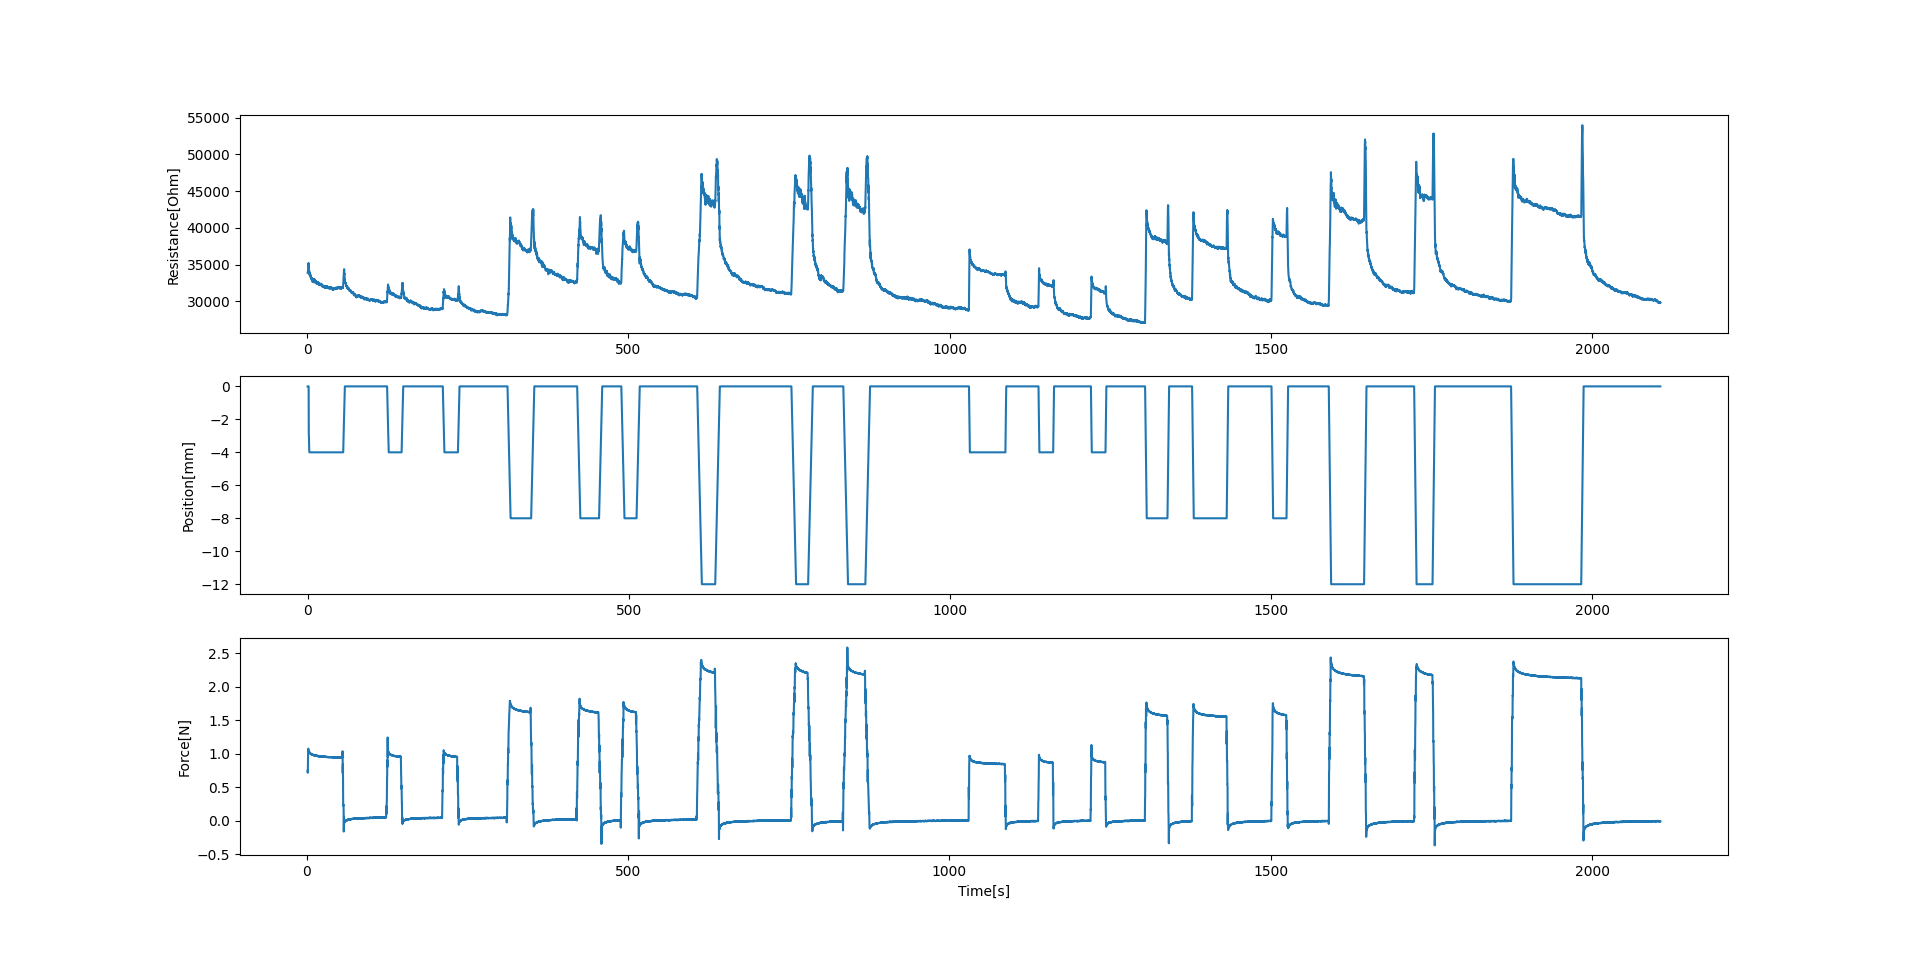

The table this chart was drawn from, first rows:
33893.54397733557, 2237.1725062776195, 0.703362226486206, 0, 0.0019693374633789062, 0.7442832882772477, 1.5757076740264893
34236, 2412, 1.61, 0, 1.577, 0.7198, 1.644
34147, 2214, 1.681, -2.592, 1.648, 0.7159, 1.715
34102, 2349, 1.749, -2.708, 1.716, 0.7319, 1.784
34573, 2437, 1.822, -2.824, 1.789, 0.7499, 1.901
34672, 2536, 1.937, -2.94, 1.904, 0.8512, 2.073
35138, 2554, 2.109, -3.136, 2.076, 0.9086, 2.144
34722, 2585, 2.18, -3.42, 2.146, 0.9726, 2.214
35228, 2709, 2.253, -3.54, 2.219, 1.027, 2.288
34988, 2774, 2.323, -3.66, 2.289, 1.074, 2.402
34832, 2601, 2.439, -3.78, 2.406, 1.07, 2.59
34336, 2647, 2.625, -3.972, 2.591, 1.07, 2.659
34275, 2593, 2.696, -4.0, 2.663, 1.071, 2.731
34387, 2683, 2.766, -4.0, 2.733, 1.067, 2.801
34267, 2312, 2.839, -4.0, 2.805, 1.068, 2.916
34184, 2631, 2.952, -4.0, 2.918, 1.041, 3.126
33901, 2537, 3.163, -4.0, 3.13, 1.039, 3.198
33895, 2571, 3.233, -4.0, 3.2, 1.039, 3.268
34036, 2563, 3.305, -4.0, 3.272, 1.042, 3.34
33832, 2651, 3.375, -4.0, 3.342, 1.039, 3.449
33949, 2559, 3.486, -4.0, 3.453, 1.029, 3.662
33762, 2594, 3.697, -4.0, 3.664, 1.025, 3.731
33686, 2557, 3.77, -4.0, 3.736, 1.029, 3.805
33766, 2463, 3.84, -4.0, 3.807, 1.025, 3.875
33732, 2474, 3.912, -4.0, 3.879, 1.029, 3.995
33559, 2687, 4.031, -4.0, 3.997, 1.019, 4.164
33735, 2806, 4.201, -4.0, 4.168, 1.016, 4.237
33739, 2554, 4.272, -4.0, 4.239, 1.018, 4.307
33701, 2578, 4.344, -4.0, 4.31, 1.017, 4.379
33517, 2601, 4.413, -4.0, 4.38, 1.019, 4.497
33712, 2582, 4.534, -4.0, 4.501, 1.015, 4.67
33470, 2543, 4.705, -4.0, 4.672, 1.012, 4.74
33538, 2570, 4.777, -4.0, 4.744, 1.014, 4.812
33461, 2569, 4.847, -4.0, 4.814, 1.011, 4.882
33465, 2554, 4.92, -4.0, 4.886, 1.011, 4.996
33594, 2030, 5.031, -4.0, 4.998, 1.007, 5.205
33341, 655.1, 5.242, -4.0, 5.209, 1.006, 5.277
33349, 1180, 5.312, -4.0, 5.278, 1.006, 5.346
33268, 2217, 5.385, -4.0, 5.351, 1.009, 5.419
33258, 1445, 5.455, -4.0, 5.422, 1.006, 5.527
33251, 2973, 5.563, -4.0, 5.53, 1.001, 5.7
33297, 2880, 5.735, -4.0, 5.702, 0.9994, 5.77
33265, 2827, 5.808, -4.0, 5.774, 1.004, 5.842
33203, 2441, 5.877, -4.0, 5.844, 0.9993, 5.912
33219, 2560, 5.949, -4.0, 5.916, 1.006, 6.027
33232, 2650, 6.062, -4.0, 6.029, 0.9974, 6.198
33204, 2888, 6.235, -4.0, 6.202, 0.999, 6.27
33266, 2352, 6.305, -4.0, 6.272, 0.995, 6.341
33145, 2654, 6.377, -4.0, 6.344, 0.9949, 6.412
33060, 3039, 6.447, -4.0, 6.414, 0.998, 6.529
32990, 2827, 6.565, -4.0, 6.533, 0.996, 6.714
33039, 1488, 6.75, -4.0, 6.716, 0.9942, 6.785
33156, 3629, 6.823, -4.0, 6.789, 0.9962, 6.857
33129, 3207, 6.893, -4.0, 6.859, 0.9962, 6.928
33144, 2683, 6.965, -4.0, 6.932, 0.9914, 7.042
33075, 1868, 7.078, -4.0, 7.044, 0.9927, 7.213
33122, 2931, 7.252, -4.0, 7.218, 0.9906, 7.286
33137, 2661, 7.321, -4.0, 7.288, 0.991, 7.356
33007, 4392, 7.393, -4.0, 7.36, 0.9914, 7.428
33030, 2338, 7.464, -4.0, 7.43, 0.9897, 7.543
32987, 2985, 7.581, -4.0, 7.547, 0.9882, 7.731
... 19,401 more rows
